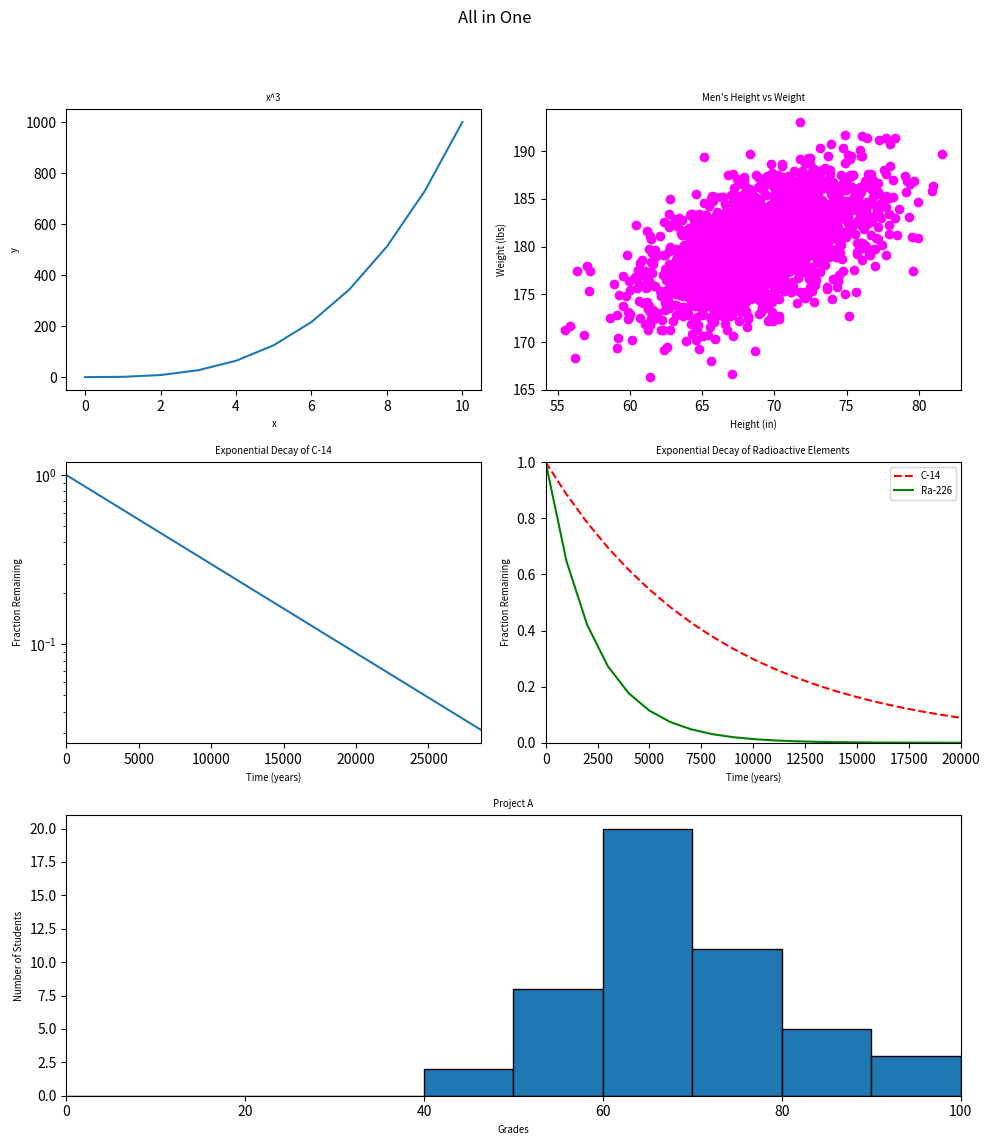

Generate this figure with matplotlib:
#!/usr/bin/env python3
"""
Plots five different graphs in a single figure using a 3x2 grid layout.
"""
import numpy as np
import matplotlib.pyplot as plt


def all_in_one():
    """
    Generates and displays a figure containing five subplots:
    1. A line graph of y = x^3
    2. A scatter plot of Men's Height vs Weight
    3. A line graph of Exponential Decay of C-14 (logarithmic y-axis)
    4. A line graph of Exponential Decay of Radioactive Elements (C-14 and Ra-226)
    5. A histogram of student grades
    """
    x0 = np.arange(0, 11)
    y0 = x0 ** 3

    mean1 = [69, 0]
    cov1 = [[15, 8], [8, 15]]
    np.random.seed(5)
    x1, y1 = np.random.multivariate_normal(mean1, cov1, 2000).T
    y1 += 180

    x2 = np.arange(0, 28651, 5730)
    r2 = np.log(0.5)
    t2 = 5730
    y2 = np.exp((r2 / t2) * x2)

    x3 = np.arange(0, 21000, 1000)
    r3 = np.log(0.5)
    t31 = 5730
    t32 = 1600
    y31 = np.exp((r3 / t31) * x3)
    y32 = np.exp((r3 / t32) * x3)

    np.random.seed(5)
    student_grades = np.random.normal(68, 15, 50)
    fig = plt.figure(figsize=(10, 12)) # Adjust figure size for better readability
    gs = fig.add_gridspec(3, 2) # 3 rows, 2 columns grid
    fig.suptitle('All in One', fontsize='large')
   
    ax0 = fig.add_subplot(gs[0, 0]) # Top-left subplot
    ax0.plot(x0, y0)
    ax0.set_xlabel('x', fontsize='x-small')
    ax0.set_ylabel('y', fontsize='x-small')
    ax0.set_title('x^3', fontsize='x-small') # Custom title for this generic plot
  
    ax1 = fig.add_subplot(gs[0, 1]) # Top-right subplot
    ax1.scatter(x1, y1, color='magenta')
    ax1.set_xlabel('Height (in)', fontsize='x-small')
    ax1.set_ylabel('Weight (lbs)', fontsize='x-small')
    ax1.set_title("Men's Height vs Weight", fontsize='x-small')
   
    ax2 = fig.add_subplot(gs[1, 0]) # Middle-left subplot
    ax2.plot(x2, y2)
    ax2.set_xlabel('Time (years)', fontsize='x-small')
    ax2.set_ylabel('Fraction Remaining', fontsize='x-small')
    ax2.set_title('Exponential Decay of C-14', fontsize='x-small')
    ax2.set_yscale('log') # Logarithmic y-axis
    ax2.set_xlim(0, 28650) # Set x-axis range
   
    ax3 = fig.add_subplot(gs[1, 1]) # Middle-right subplot
    ax3.plot(x3, y31, 'r--', label='C-14') # Dashed red line for C-14
    ax3.plot(x3, y32, 'g-', label='Ra-226') # Solid green line for Ra-226
    ax3.set_xlabel('Time (years)', fontsize='x-small')
    ax3.set_ylabel('Fraction Remaining', fontsize='x-small')
    ax3.set_title('Exponential Decay of Radioactive Elements', fontsize='x-small')
    ax3.set_xlim(0, 20000) # Set x-axis range
    ax3.set_ylim(0, 1) # Set y-axis range
    ax3.legend(loc='upper right', fontsize='x-small') # Legend in upper right

    ax4 = fig.add_subplot(gs[2, :]) # gs[row, :] means span all columns in that row
    bins = np.arange(0, 101, 10) # Bins every 10 units from 0 to 100
    ax4.hist(student_grades, bins=bins, edgecolor='black') # Bars outlined in black
    ax4.set_xlabel('Grades', fontsize='x-small')
    ax4.set_ylabel('Number of Students', fontsize='x-small')
    ax4.set_title('Project A', fontsize='x-small')
    ax4.set_xlim(0, 100) # Ensure x-axis range is 0 to 100

    plt.tight_layout(rect=[0, 0.03, 1, 0.95]) # Adjust rect to make space for suptitle

    plt.show()


if __name__ == '__main__':
    all_in_one()

